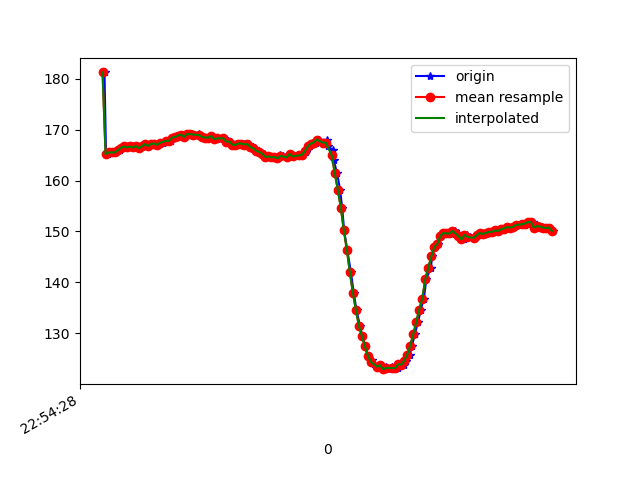

The data file committed next to this chart (first rows):
1617836068873, 531712491975611, 181.25, -267.3828, -77.44141
1617836068883, 531712509098062, 165.1, -235.4, -55.86
1617836068897, 531712527593972, 165.2, -235.6, -56.74
1617836068918, 531712546578223, 165.5, -235.8, -56.45
1617836068933, 531712565806645, 165.5, -235.8, -55.37
1617836068952, 531712584821417, 165.5, -235.4, -56.15
1617836068973, 531712603927753, 165.9, -235.8, -56.15
1617836068993, 531712623003568, 166.4, -235.1, -55.86
1617836069011, 531712642018340, 166.7, -235.9, -56.54
1617836069033, 531712661796145, 166.5, -235.6, -56.45
1617836069054, 531712680322577, 166.7, -235.6, -56.15
1617836069079, 531712699550998, 166.5, -235.5, -55.76
1617836069088, 531712718748898, 166.8, -235, -56.54
1617836069105, 531712737733149, 166.4, -234.8, -56.25
1617836069128, 531712756808964, 166.7, -235.1, -55.86
1617836069143, 531712776037386, 167.2, -235.4, -55.86
1617836069162, 531712795052158, 166.8, -235.4, -56.25
1617836069182, 531712814097452, 167.2, -235.3, -55.86
1617836069201, 531712833203788, 167.3, -235.5, -57.13
1617836069221, 531712852249081, 166.9, -235.5, -56.54
1617836069239, 531712871324896, 167.2, -235.4, -55.86
1617836069259, 531712890309147, 167.4, -234.9, -55.57
1617836069281, 531712909384962, 167.8, -234.6, -55.47
1617836069295, 531712928369213, 167.9, -234.6, -55.47
1617836069315, 531712947514937, 167.8, -234.5, -55.37
1617836069333, 531712966560230, 168.5, -234.6, -54.88
1617836069353, 531712985605524, 168.6, -234.6, -55.47
1617836069372, 531713004650818, 168.8, -234.5, -55.86
1617836069391, 531713023635069, 169, -234.6, -56.05
1617836069409, 531713042710883, 168.6, -234.7, -55.08
1617836069433, 531713061725656, 169.1, -234.7, -55.57
1617836069453, 531713080801471, 169.1, -234.2, -55.47
1617836069475, 531713100274063, 169, -234, -56.05
1617836069501, 531713119624569, 169.1, -233.9, -56.74
1617836069513, 531713138791948, 168.8, -233.4, -55.18
1617836069527, 531713157867763, 168.6, -233.5, -54.49
1617836069544, 531713176974099, 168.5, -233.6, -54.88
1617836069563, 531713195988871, 168.5, -233.6, -55.47
1617836069582, 531713215003644, 168.8, -233.6, -54.88
1617836069601, 531713234018416, 168.2, -232.9, -55.08
1617836069620, 531713253155274, 168.4, -233.2, -54.88
1617836069639, 531713272353174, 168.3, -233.5, -54.79
1617836069667, 531713291337425, 168.5, -233.2, -54.39
1617836069679, 531713310504804, 168.2, -233.3, -54.49
1617836069696, 531713329580619, 167.7, -233.1, -55.08
1617836069715, 531713348564870, 167.7, -233.1, -54.49
1617836069734, 531713367610163, 167.1, -232.9, -54.3
1617836069753, 531713386685978, 167, -233.1, -55.37
1617836069778, 531713405731272, 167.3, -232.9, -54.49
1617836069799, 531713424837608, 167.3, -232.4, -54.1
1617836069816, 531713444340721, 167.1, -232.8, -54.69
1617836069831, 531713463324972, 167.2, -233, -53.81
1617836069849, 531713482339744, 166.6, -233.3, -53.12
1617836069868, 531713501385038, 166.3, -233.3, -52.93
1617836069887, 531713520430332, 165.8, -234.1, -53.42
1617836069907, 531713539323019, 165.6, -233.7, -53.12
1617836069929, 531713558459876, 165.2, -234, -53.81
1617836069945, 531713577627255, 164.6, -234.5, -54.79
1617836069964, 531713596642027, 164.7, -234.9, -54.79
1617836069983, 531713615656800, 164.6, -235.2, -54.39
1617836070002, 531713634702093, 164.6, -234.9, -55.57
... 95 more rows
